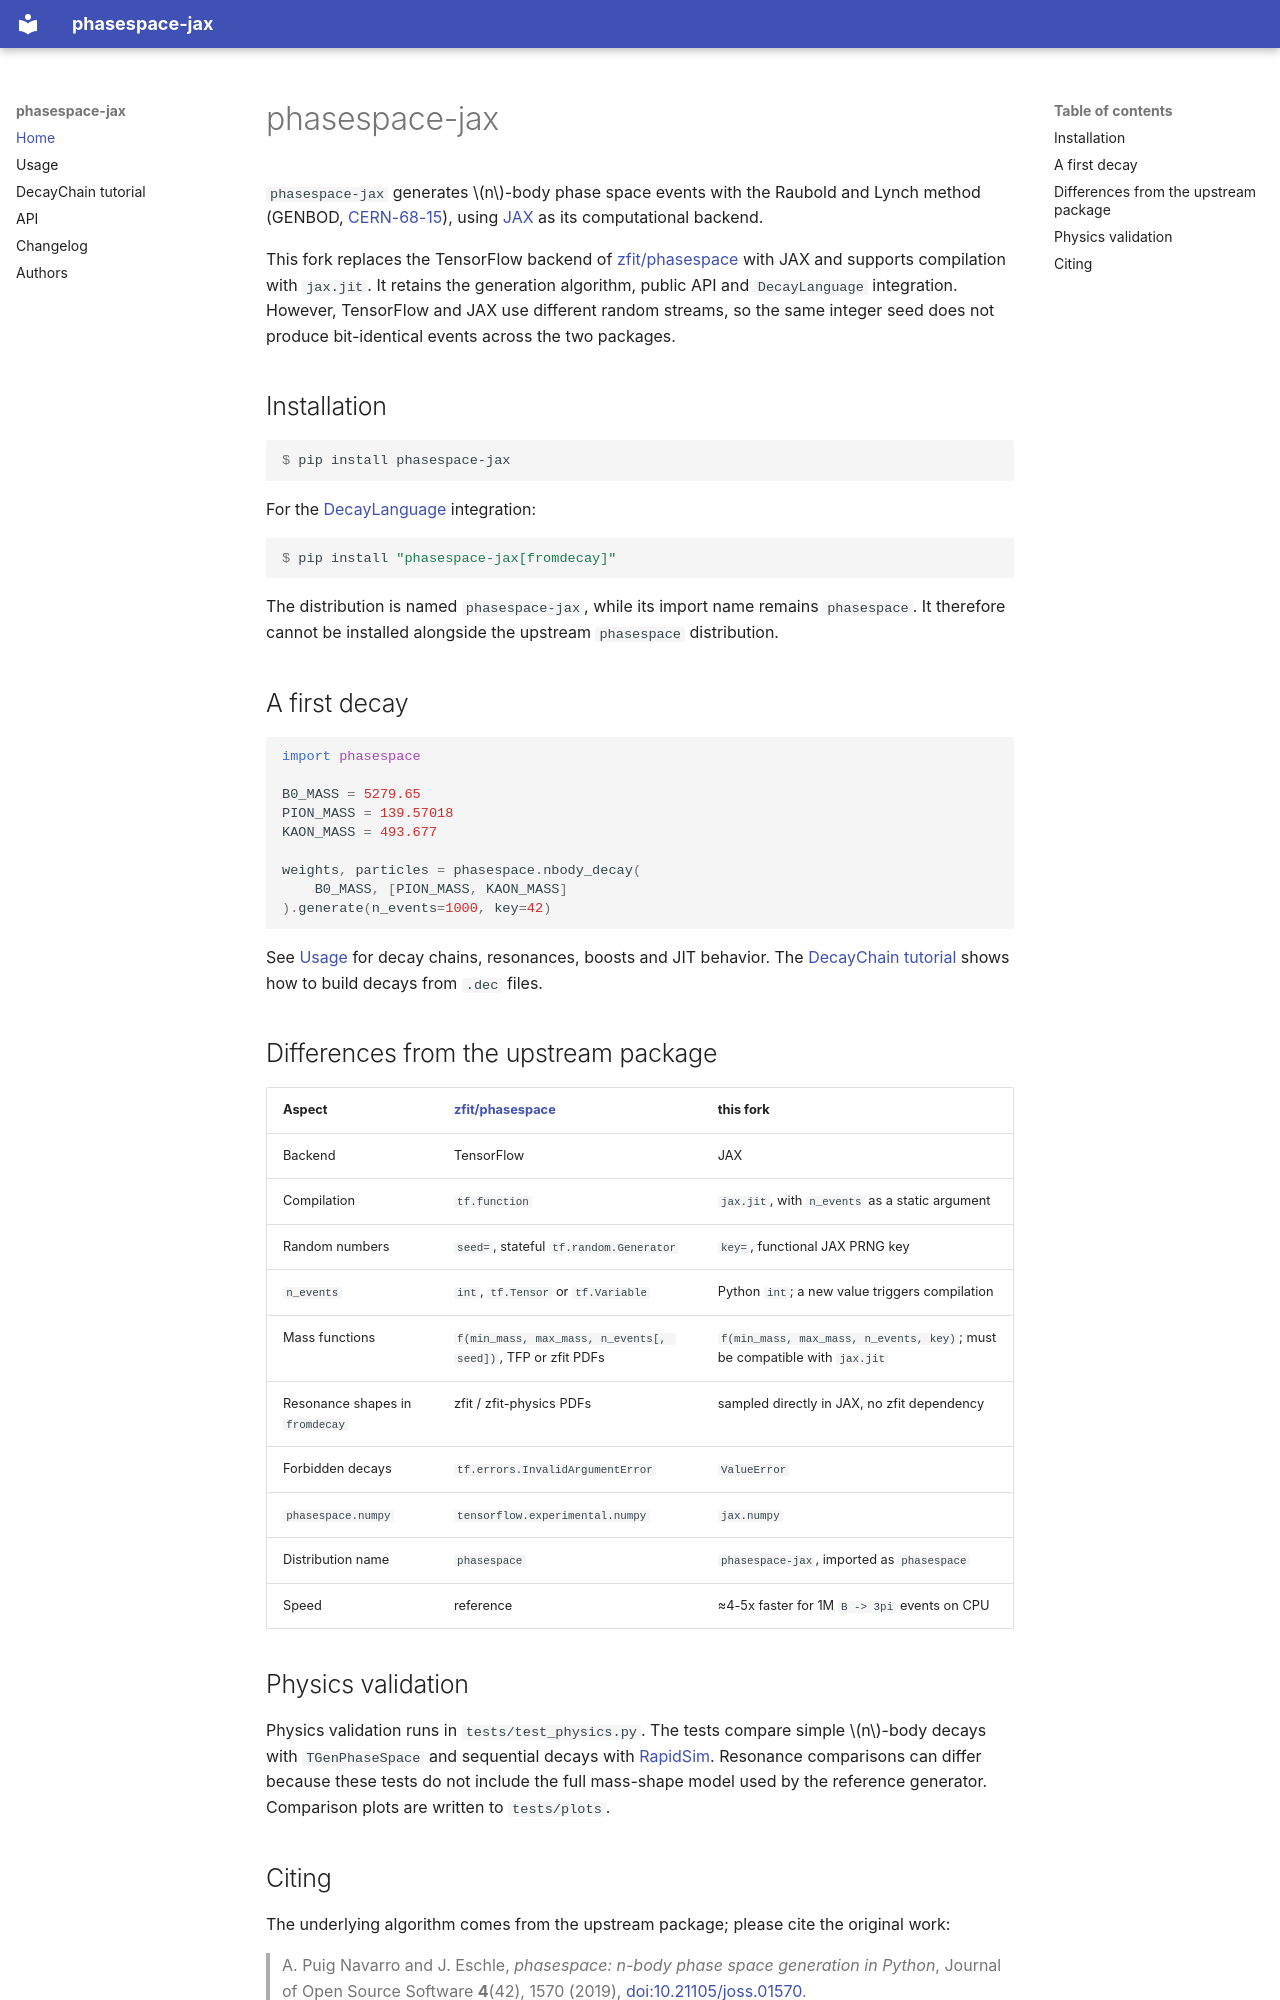

repository: cirKITers/phasespace-jax · page: index.html · generator: mkdocs

# phasespace-jax

`phasespace-jax` generates $n$-body phase space events with the Raubold and Lynch method
(GENBOD, [CERN-68-15](https://cds.cern.ch/record/275743)), using [JAX](https://github.com/jax-ml/jax)
as its computational backend.

This fork replaces the TensorFlow backend of
[zfit/phasespace](https://github.com/zfit/phasespace) with JAX and supports compilation with
`jax.jit`. It retains the generation algorithm, public API and `DecayLanguage` integration.
However, TensorFlow and JAX use different random streams, so the same integer seed does not
produce bit-identical events across the two packages.

## Installation

```console
$ pip install phasespace-jax
```

For the [DecayLanguage](https://github.com/scikit-hep/decaylanguage) integration:

```console
$ pip install "phasespace-jax[fromdecay]"
```

The distribution is named `phasespace-jax`, while its import name remains `phasespace`. It
therefore cannot be installed alongside the upstream `phasespace` distribution.

## A first decay

```python
import phasespace

B0_MASS = 5279.65
PION_MASS = 139.57018
KAON_MASS = 493.677

weights, particles = phasespace.nbody_decay(
    B0_MASS, [PION_MASS, KAON_MASS]
).generate(n_events=1000, key=42)
```

See [Usage](usage.md) for decay chains, resonances, boosts and JIT behavior. The
[DecayChain tutorial](GenMultiDecay_Tutorial.md) shows how to build decays from `.dec` files.

## Differences from the upstream package

| Aspect | [zfit/phasespace](https://github.com/zfit/phasespace) | this fork |
|---|---|---|
| Backend | TensorFlow | JAX |
| Compilation | `tf.function` | `jax.jit`, with `n_events` as a static argument |
| Random numbers | `seed=`, stateful `tf.random.Generator` | `key=`, functional JAX PRNG key |
| `n_events` | `int`, `tf.Tensor` or `tf.Variable` | Python `int`; a new value triggers compilation |
| Mass functions | `f(min_mass, max_mass, n_events[, seed])`, TFP or zfit PDFs | `f(min_mass, max_mass, n_events, key)`; must be compatible with `jax.jit` |
| Resonance shapes in `fromdecay` | zfit / zfit-physics PDFs | sampled directly in JAX, no zfit dependency |
| Forbidden decays | `tf.errors.InvalidArgumentError` | `ValueError` |
| `phasespace.numpy` | `tensorflow.experimental.numpy` | `jax.numpy` |
| Distribution name | `phasespace` | `phasespace-jax`, imported as `phasespace` |
| Speed | reference | ≈4-5x faster for 1M `B -> 3pi` events on CPU |

## Physics validation

Physics validation runs in `tests/test_physics.py`. The tests compare simple $n$-body decays with
`TGenPhaseSpace` and sequential decays with [RapidSim](https://github.com/gcowan/RapidSim/).
Resonance comparisons can differ because these tests do not include the full mass-shape model
used by the reference generator. Comparison plots are written to `tests/plots`.
